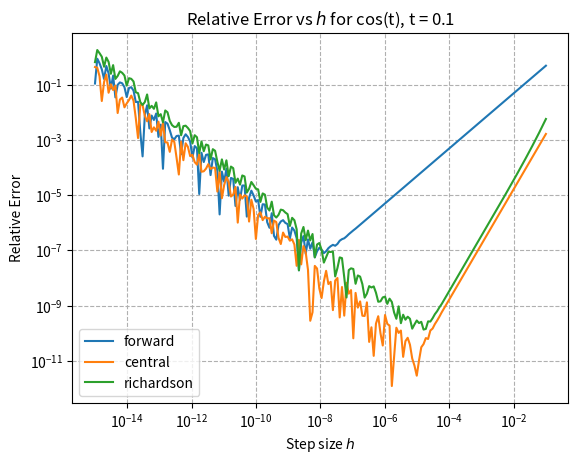
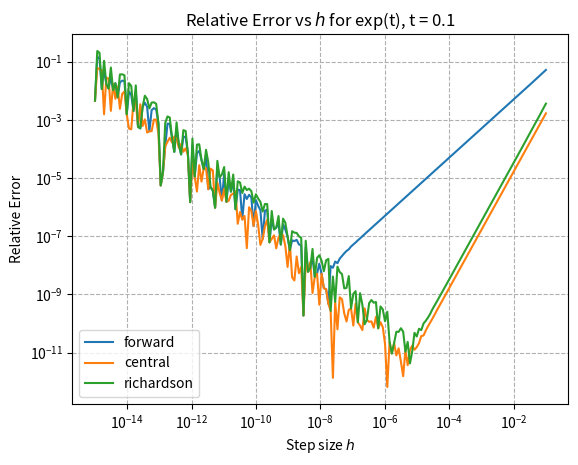

These charts were generated, in order, by the following Python code:
import numpy as np
import matplotlib.pyplot as plt
import math

# Define functions
funcs = [
    (np.cos, lambda t: -np.sin(t), 'cos'),
    (np.exp, np.exp, 'exp')
]

methods = {
    'forward': lambda f, t, h: (f(t + h) - f(t)) / h,
    'central': lambda f, t, h: (f(t + h) - f(t - h)) / (2*h),
    'richardson': lambda f, t, h: (-3*f(t) + 4*f(t+h) - f(t+2*h)) / (2*h)
}

t0 = 0.1  # Fixed t for both plots
h_space = np.logspace(-15, -1, 200)

for f, df, fname in funcs:
    plt.figure()
    for method_name, method in methods.items():
        errs = []
        for h in h_space:
            approx = method(f, t0, h)
            exact = df(t0)
            rel_err = abs((approx - exact) / exact) if exact != 0 else abs(approx - exact)
            errs.append(rel_err)
        plt.loglog(h_space, errs, label=method_name)
    
    # Optional: annotate slopes, optimal h
    plt.xlabel('Step size $h$')
    plt.ylabel('Relative Error')
    plt.title(f'Relative Error vs $h$ for {fname}(t), t = {t0}')
    plt.legend()
    plt.grid(True, which='both', ls='--')
    plt.savefig(f'{fname}.png')
    plt.close()
